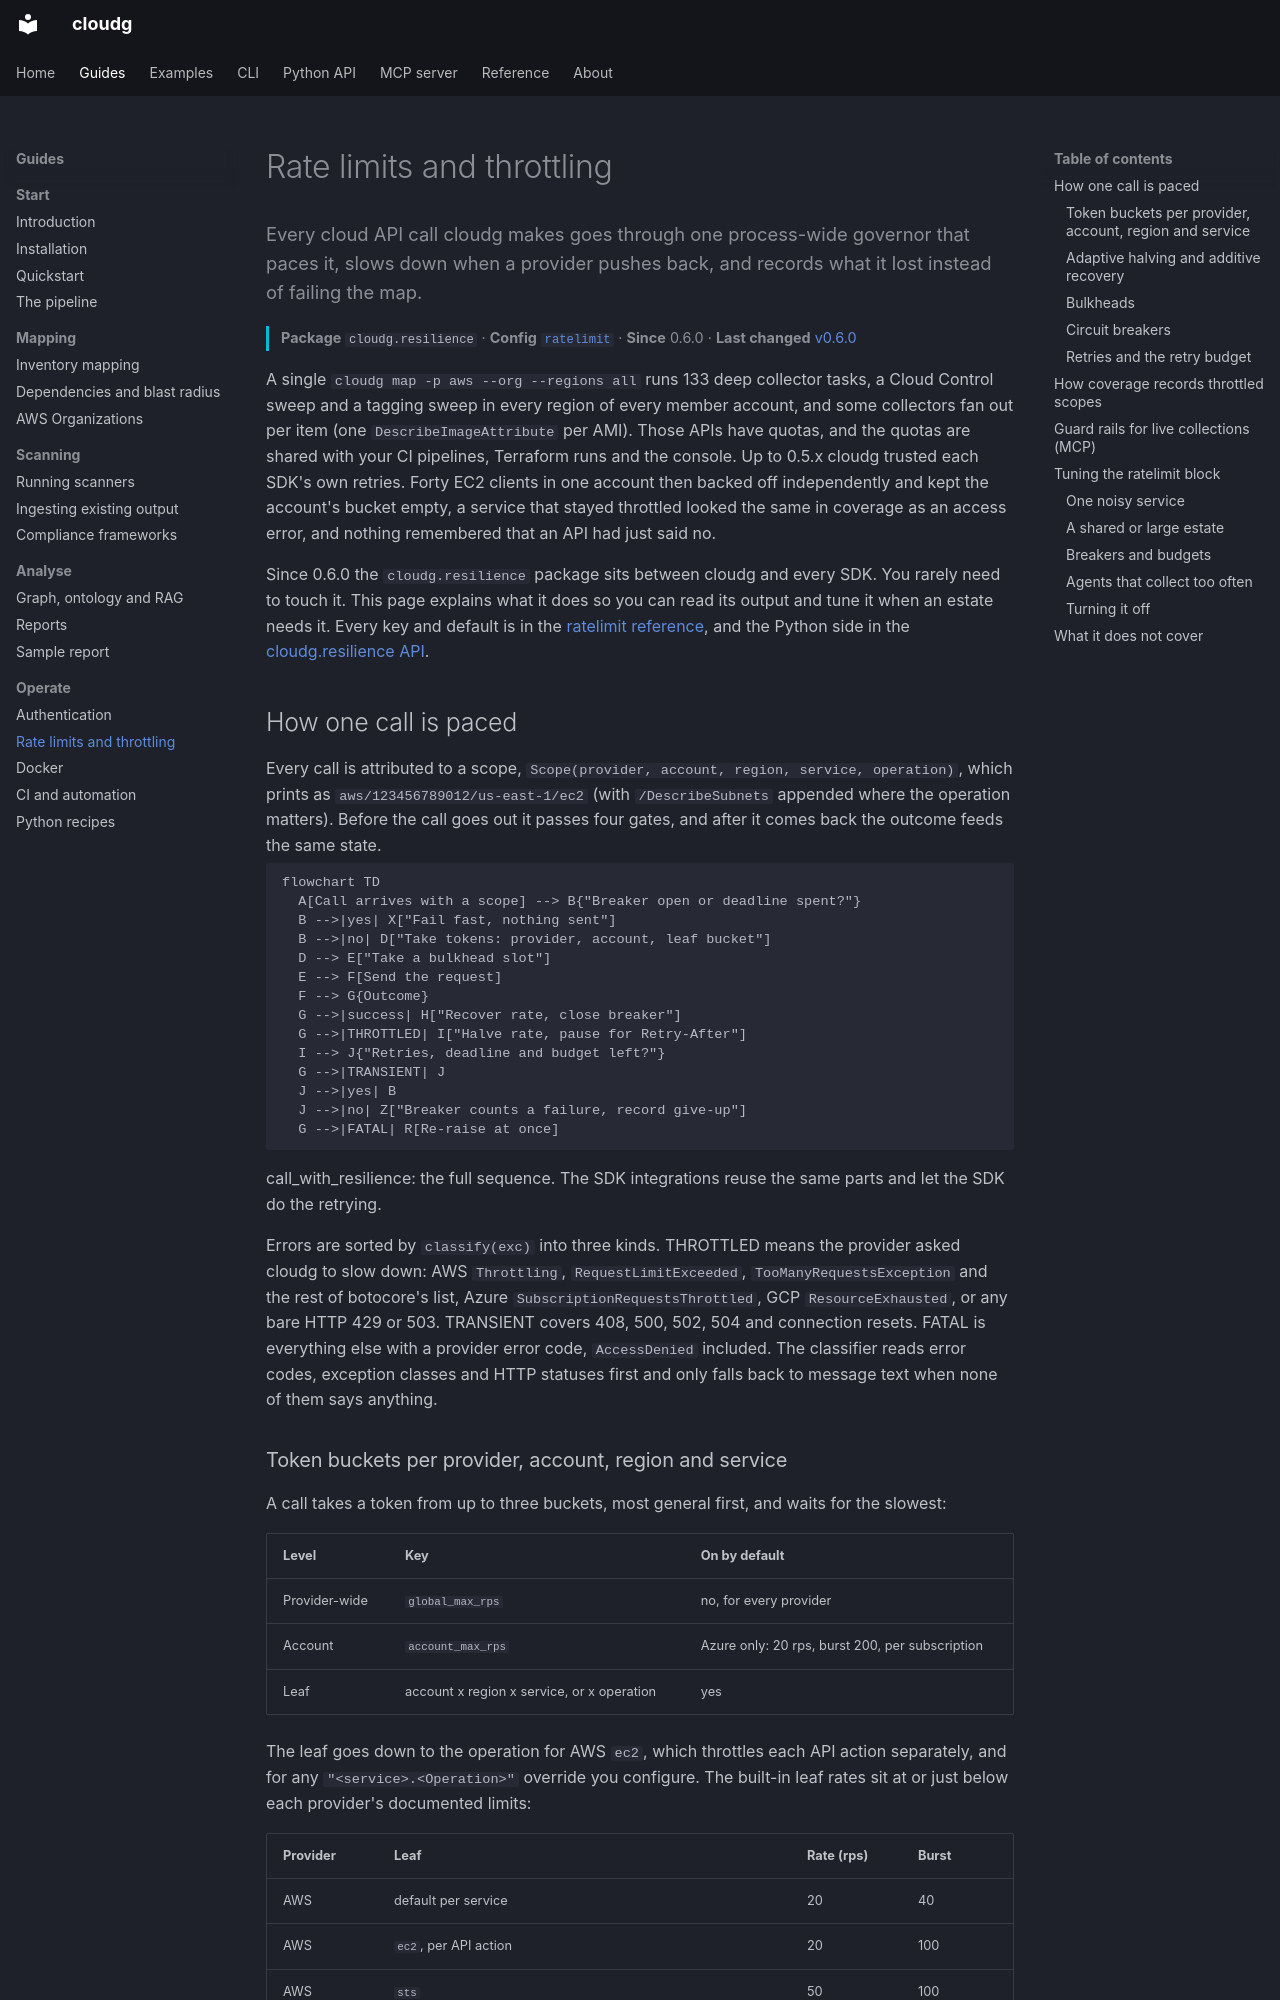

repository: morpheuslord/cloudg · page: guides/rate-limits/index.html · generator: mkdocs

---
title: Rate limits and throttling
description: Every cloud API call cloudg makes goes through one process-wide governor that paces it, slows down when a provider pushes back, and records what it lost instead of failing the map.
---

Every cloud API call cloudg makes goes through one process-wide governor that paces it, slows down when a provider pushes back, and records what it lost instead of failing the map.
{ .lede }

**Package** `cloudg.resilience` &middot; **Config** [`ratelimit`](../reference/config/ratelimit.md) &middot; **Since** 0.6.0 &middot; **Last changed** [v0.6.0](../changelog.md#0.6.0)
{ .page-meta }

A single `cloudg map -p aws --org --regions all` runs 133 deep collector tasks, a Cloud Control sweep and a tagging sweep in every region of every member account, and some collectors fan out per item (one `DescribeImageAttribute` per AMI). Those APIs have quotas, and the quotas are shared with your CI pipelines, Terraform runs and the console. Up to 0.5.x cloudg trusted each SDK's own retries. Forty EC2 clients in one account then backed off independently and kept the account's bucket empty, a service that stayed throttled looked the same in coverage as an access error, and nothing remembered that an API had just said no.

Since 0.6.0 the `cloudg.resilience` package sits between cloudg and every SDK. You rarely need to touch it. This page explains what it does so you can read its output and tune it when an estate needs it. Every key and default is in the [ratelimit reference](../reference/config/ratelimit.md), and the Python side in the [cloudg.resilience API](../api/resilience.md).

## How one call is paced

Every call is attributed to a scope, `Scope(provider, account, region, service, operation)`, which prints as `aws/123456789012/us-east-1/ec2` (with `/DescribeSubnets` appended where the operation matters). Before the call goes out it passes four gates, and after it comes back the outcome feeds the same state.

```mermaid
flowchart TD
  A[Call arrives with a scope] --> B{"Breaker open or deadline spent?"}
  B -->|yes| X["Fail fast, nothing sent"]
  B -->|no| D["Take tokens: provider, account, leaf bucket"]
  D --> E["Take a bulkhead slot"]
  E --> F[Send the request]
  F --> G{Outcome}
  G -->|success| H["Recover rate, close breaker"]
  G -->|THROTTLED| I["Halve rate, pause for Retry-After"]
  I --> J{"Retries, deadline and budget left?"}
  G -->|TRANSIENT| J
  J -->|yes| B
  J -->|no| Z["Breaker counts a failure, record give-up"]
  G -->|FATAL| R[Re-raise at once]
```
call_with_resilience: the full sequence. The SDK integrations reuse the same parts and let the SDK do the retrying.
{ .diagram-caption }

Errors are sorted by `classify(exc)` into three kinds. THROTTLED means the provider asked cloudg to slow down: AWS `Throttling`, `RequestLimitExceeded`, `TooManyRequestsException` and the rest of botocore's list, Azure `SubscriptionRequestsThrottled`, GCP `ResourceExhausted`, or any bare HTTP 429 or 503. TRANSIENT covers 408, 500, 502, 504 and connection resets. FATAL is everything else with a provider error code, `AccessDenied` included. The classifier reads error codes, exception classes and HTTP statuses first and only falls back to message text when none of them says anything.
